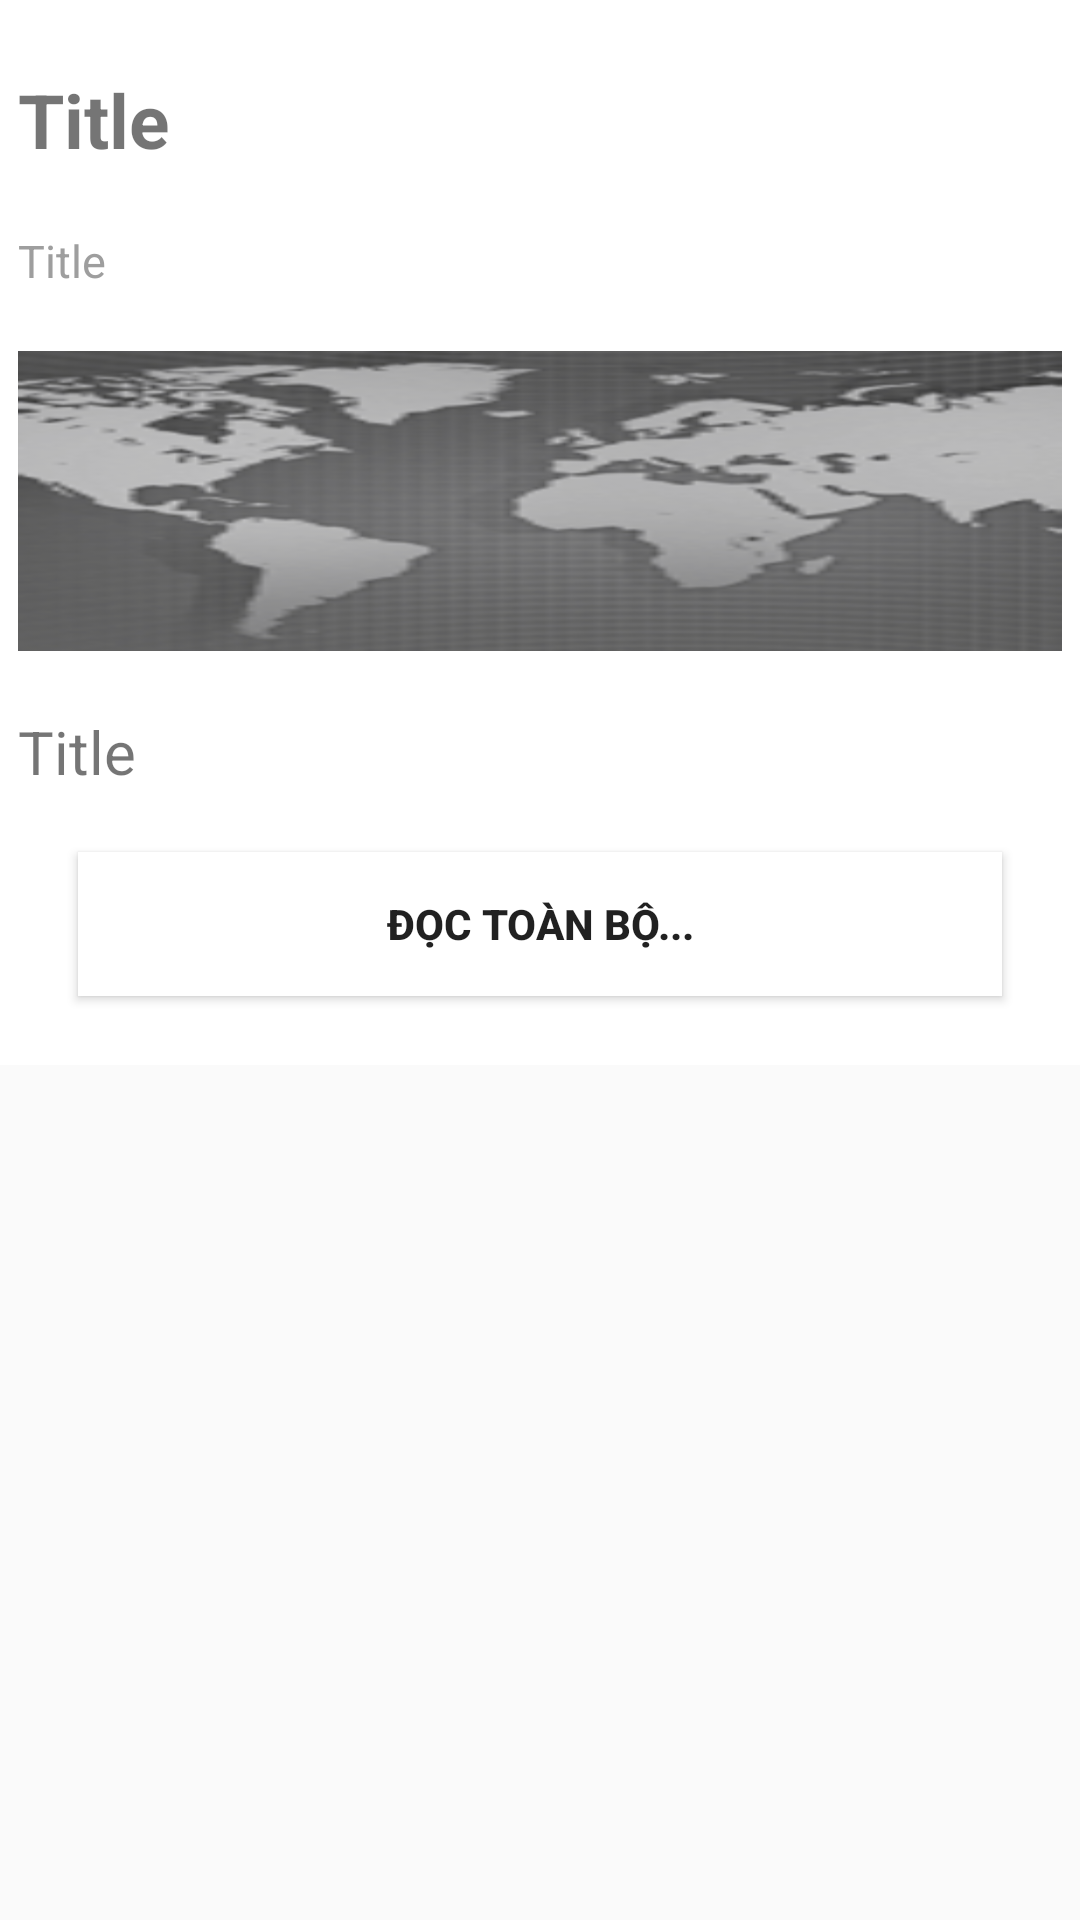

Reconstruct the res/layout file that produces this screen, plus the resources it refers to.
<!-- AndroidManifest.xml: application theme AppTheme -->
<!-- res/layout/news_display.xml -->
<?xml version="1.0" encoding="utf-8"?>
<LinearLayout xmlns:android="http://schemas.android.com/apk/res/android"
    android:layout_width="match_parent"
    android:layout_height="match_parent" >

    <ScrollView
        android:layout_width="match_parent"
        android:layout_height="match_parent" >

        <LinearLayout
            android:layout_width="match_parent"
            android:layout_height="match_parent"
            android:background="#ffffff"
            android:orientation="vertical"
            android:paddingBottom="@dimen/activity_vertical_margin"
            android:paddingLeft="@dimen/activity_horizontal_margin"
            android:paddingRight="@dimen/activity_horizontal_margin"
            android:paddingTop="@dimen/activity_vertical_margin" >

            <TextView
                android:id="@+id/tvNewsTitle"
                android:layout_width="match_parent"
                android:layout_height="wrap_content"
                android:layout_marginTop="20dp"
                android:text="Title"
                android:textSize="25sp"
                android:textStyle="bold" />

            <TextView
                android:id="@+id/tvNewsSourceTime"
                android:layout_width="match_parent"
                android:layout_height="wrap_content"
                android:layout_marginTop="20dp"
                android:text="Title"
                android:textColor="#9E9E9E"
                android:textSize="15sp" />

            <ImageView
                android:id="@+id/ivNewsImage"
                android:layout_width="match_parent"
                android:layout_height="wrap_content"
                android:layout_marginTop="20dp"
                android:background="@drawable/the_gioi_black"
                android:scaleType="centerCrop" >
            </ImageView>

            <TextView
                android:id="@+id/tvNewsDesc"
                android:layout_width="match_parent"
                android:layout_height="wrap_content"
                android:layout_marginTop="20dp"
                android:text="Title"
                android:textSize="20sp" />
            <Button 
                android:layout_margin="20dp"
                android:id="@+id/btViewFull"
                android:background="#ffffff"
                android:layout_width="match_parent"
                android:layout_height="wrap_content"
                android:text="@string/view_full"
           		android:textStyle="bold"
                />
        </LinearLayout>
    </ScrollView>

</LinearLayout>
<!-- resources referenced by this layout -->
<resources>
  <dimen name="activity_horizontal_margin">6dp</dimen>
  <dimen name="activity_vertical_margin">3dp</dimen>
  <!-- drawable the_gioi_black: png bitmap (drawable-hdpi, 33428 bytes) -->
  <string name="view_full">ĐỌC TOÀN BỘ...</string>
  <style name="AppTheme" parent="Theme.AppCompat.Light">
          <item name="android:actionBarStyle">@style/MyActionBar</item>
          <item name="android:actionBarTabTextStyle">@style/MyActionBarTabText</item>
          <item name="android:actionMenuTextColor">@color/actionbar_text</item>
  
          
          <item name="actionBarStyle">@style/MyActionBar</item>
          <item name="actionBarTabTextStyle">@style/MyActionBarTabText</item>
          <item name="actionMenuTextColor">@color/actionbar_text</item>
      </style>
  <style name="MyActionBar" parent="@style/Widget.AppCompat.ActionBar">
          <item name="android:titleTextStyle">@style/MyActionBarTitleText</item>
  
          
          <item name="titleTextStyle">@style/MyActionBarTitleText</item>
          
            <item name="android:background">#ffffff</item>
  
          
  
      </style>
  <style name="MyActionBarTabText" parent="@style/Widget.AppCompat.ActionBar.TabText">
          <item name="android:textColor">@color/actionbar_text</item>
          
      </style>
  <color name="actionbar_text">#9d9d9d</color>
  <style name="MyActionBarTitleText" parent="@style/TextAppearance.AppCompat.Widget.ActionBar.Title">
          <item name="android:textColor">@color/actionbar_text</item>
          
      </style>
</resources>
